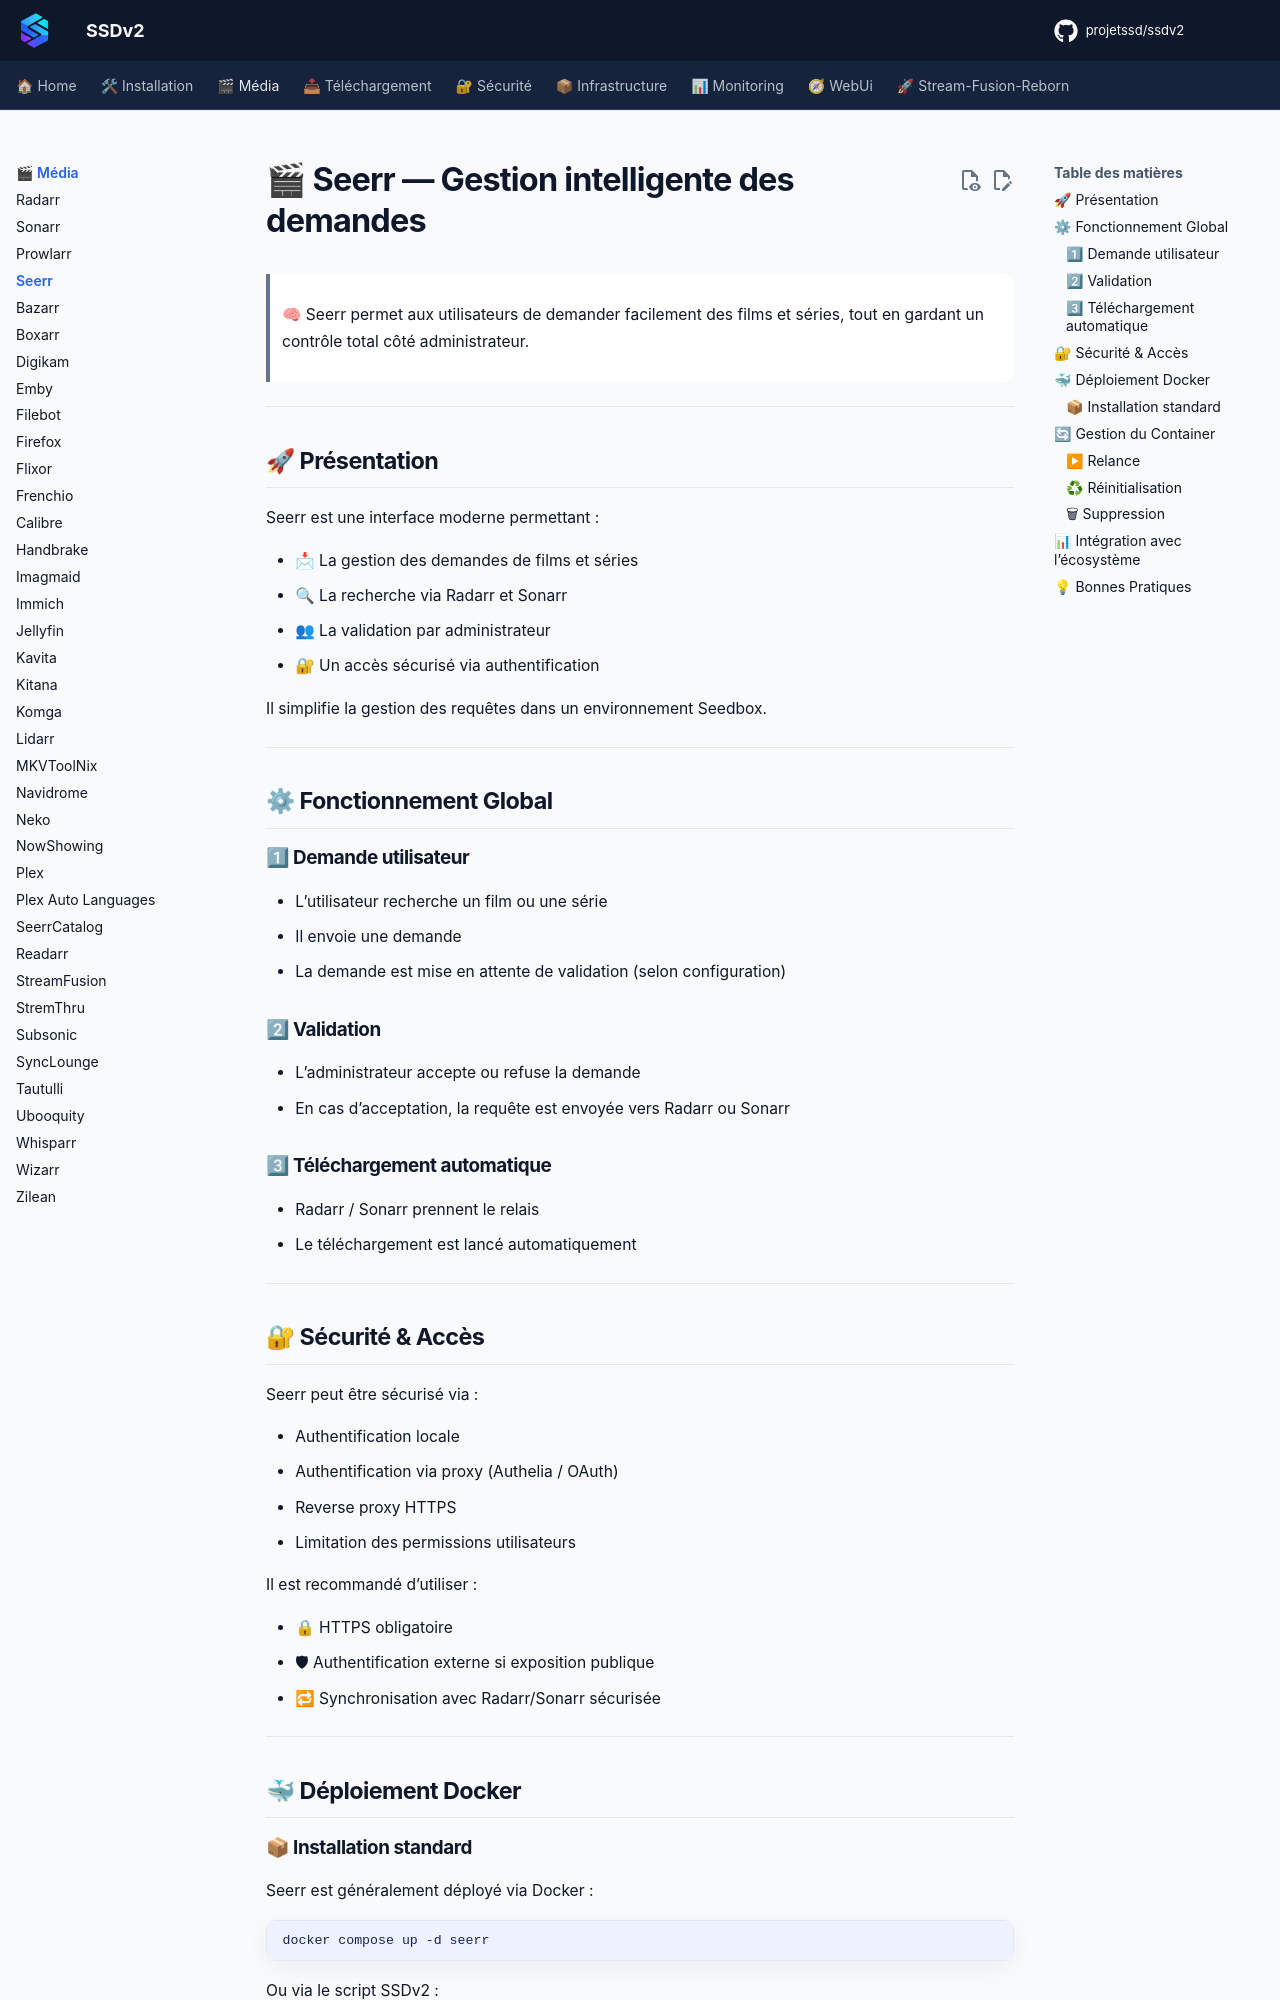

repository: projetssd/ssdv2_docs · page: applications/media/seerr/index.html · generator: mkdocs

# 🎬 Seerr — Gestion intelligente des demandes

> 🧠 Seerr permet aux utilisateurs de demander facilement des films et séries, tout en gardant un contrôle total côté administrateur.

---

## 🚀 Présentation

Seerr est une interface moderne permettant :

- 📩 La gestion des demandes de films et séries
- 🔍 La recherche via Radarr et Sonarr
- 👥 La validation par administrateur
- 🔐 Un accès sécurisé via authentification

Il simplifie la gestion des requêtes dans un environnement Seedbox.

---

## ⚙ Fonctionnement Global

### 1⃣ Demande utilisateur

- L’utilisateur recherche un film ou une série
- Il envoie une demande
- La demande est mise en attente de validation (selon configuration)

### 2⃣ Validation

- L’administrateur accepte ou refuse la demande
- En cas d’acceptation, la requête est envoyée vers Radarr ou Sonarr

### 3⃣ Téléchargement automatique

- Radarr / Sonarr prennent le relais
- Le téléchargement est lancé automatiquement

---
